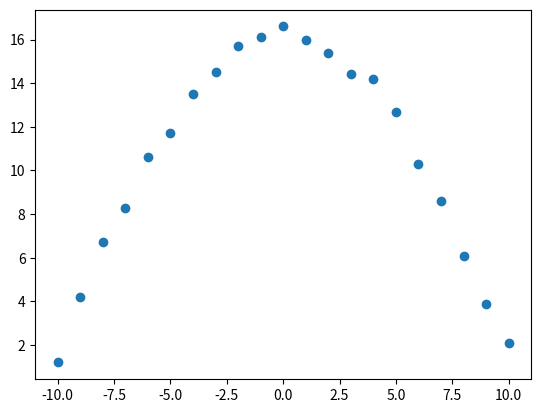

Write Python code to recreate this figure.
import numpy as np
import matplotlib.pyplot as plt
from scipy.optimize import curve_fit

xdata = [ -10.0, -9.0, -8.0, -7.0, -6.0, -5.0, -4.0, -3.0, -2.0, -1.0, 0.0, 1.0, 2.0, 3.0, 4.0, 5.0, 6.0, 7.0, 8.0, 9.0, 10.0]
ydata = [1.2, 4.2, 6.7, 8.3, 10.6, 11.7, 13.5, 14.5, 15.7, 16.1, 16.6, 16.0, 15.4, 14.4, 14.2, 12.7, 10.3, 8.6, 6.1, 3.9, 2.1]

#Recast xdata and ydata into numpy arrays so we can use their handy features
xdata = np.asarray(xdata)
ydata = np.asarray(ydata)
plt.plot(xdata, ydata, 'o')


def Gauss(x, A, B):
    y = A*np.exp(-1*B*x**2)
    return y

parameters, covariance = curve_fit(Gauss, xdata, ydata)

fit_A = parameters[0]
fit_B = parameters[1]
print(fit_A)
print(fit_B)